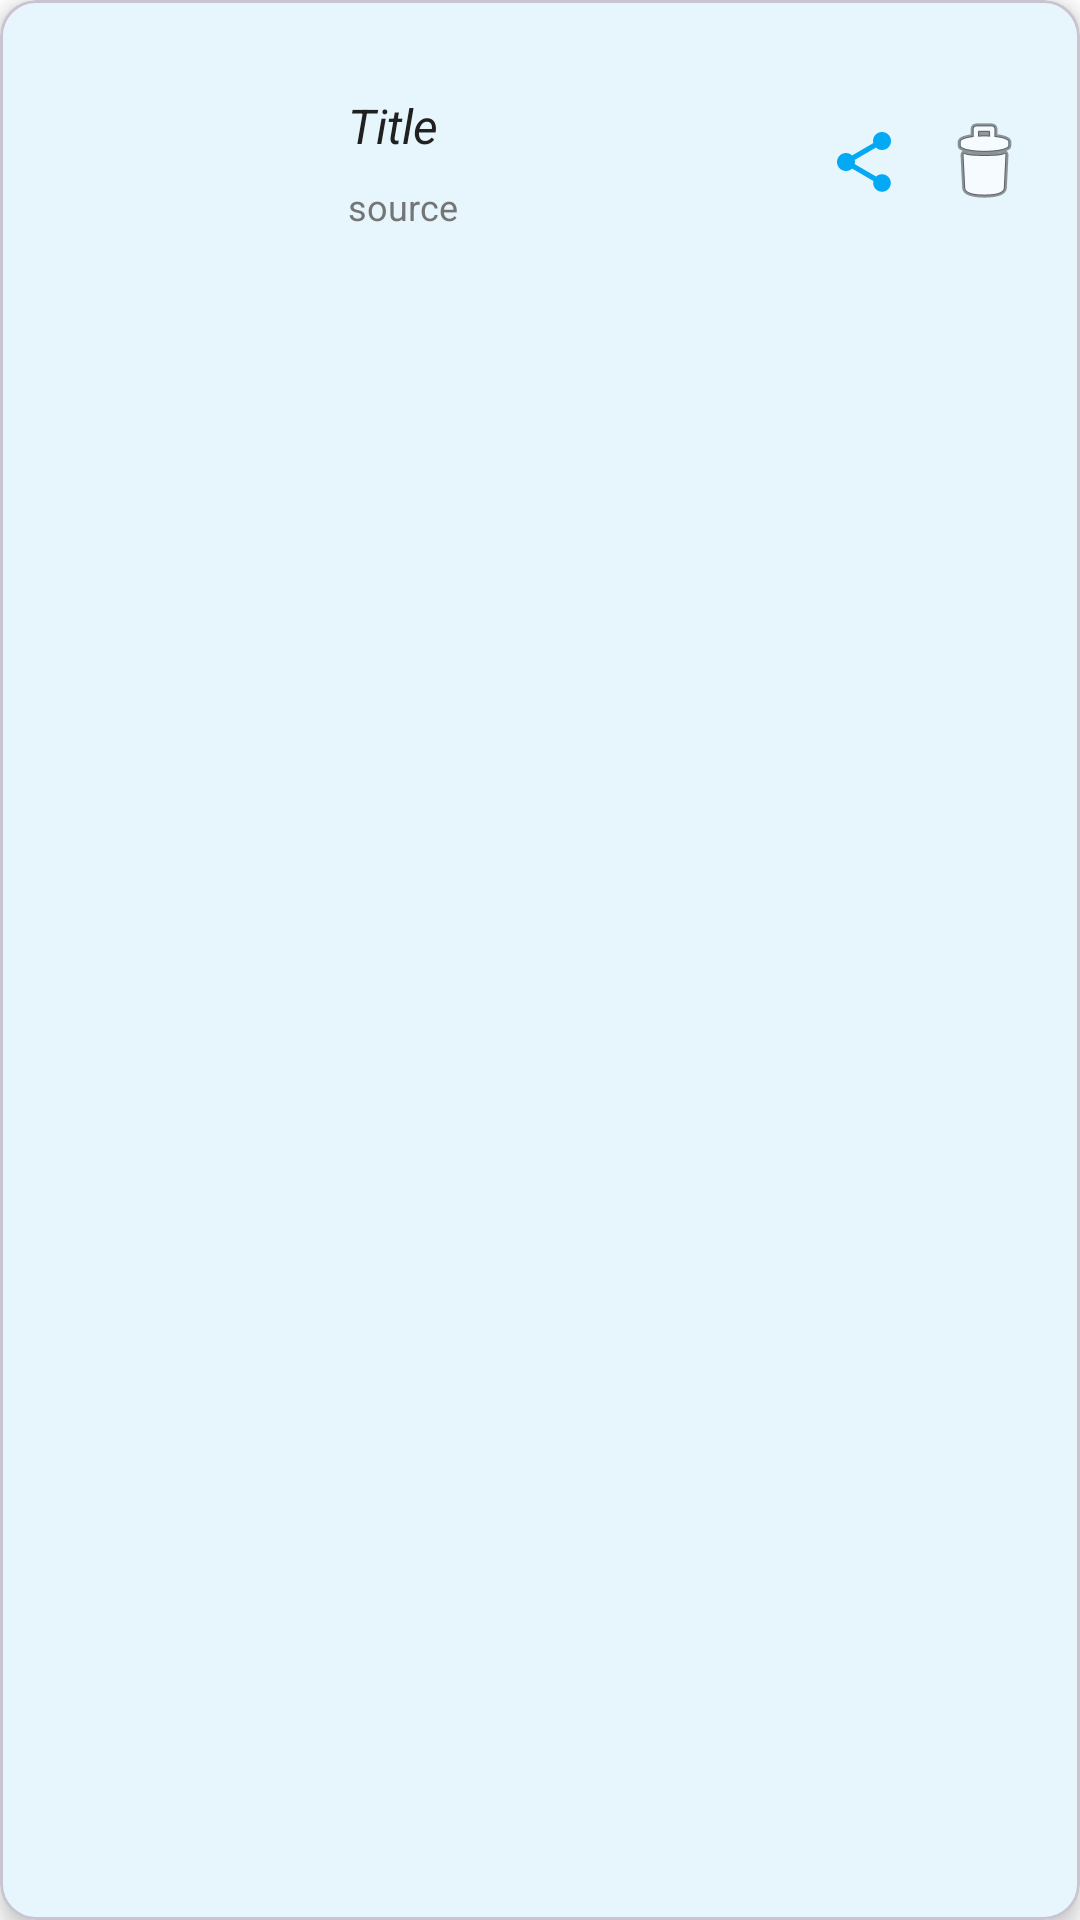

The Android layout XML behind this screen, and the referenced resources:
<!-- AndroidManifest.xml: application theme Theme.NewsBite -->
<!-- res/layout/bookmark_row.xml -->
<?xml version="1.0" encoding="utf-8"?>
<com.google.android.material.card.MaterialCardView xmlns:android="http://schemas.android.com/apk/res/android"
    xmlns:app="http://schemas.android.com/apk/res-auto"
    android:layout_width="match_parent"
    android:layout_height="wrap_content"
    android:layout_margin="12dp"
    app:cardBackgroundColor="@color/card_background"
    app:cardElevation="4dp">

    <LinearLayout
        android:layout_width="match_parent"
        android:layout_height="wrap_content"
        android:gravity="center_vertical"
        android:orientation="horizontal"
        android:padding="4dp">

        <ImageView
            android:id="@+id/article_image_view"
            android:layout_width="100dp"
            android:layout_height="100dp"
            android:contentDescription="@string/cd_article_image"
            android:scaleType="centerCrop" />

        <LinearLayout
            android:layout_width="0dp"
            android:layout_height="wrap_content"
            android:layout_marginStart="12dp"
            android:layout_weight="1"
            android:orientation="vertical">

            <TextView
                android:id="@+id/article_title"
                android:layout_width="match_parent"
                android:layout_height="wrap_content"
                android:layout_marginBottom="8dp"
                android:maxLines="3"
                android:text="Title"
                android:textColor="@color/text_primary"
                android:textSize="16sp"
                android:textStyle="italic" />

            <TextView
                android:id="@+id/article_source"
                android:layout_width="wrap_content"
                android:layout_height="wrap_content"
                android:text="source"
                android:textColor="@color/text_secondary"
                android:textSize="12sp" />

        </LinearLayout>

        <ImageButton
            android:id="@+id/share_button"
            android:layout_width="40dp"
            android:layout_height="40dp"
            android:background="?attr/selectableItemBackgroundBorderless"
            android:contentDescription="@string/cd_share_article"
            android:src="@drawable/ic_share" />

        <ImageButton
            android:id="@+id/remove_button"
            android:layout_width="40dp"
            android:layout_height="40dp"
            android:layout_marginEnd="8dp"
            android:background="?attr/selectableItemBackgroundBorderless"
            android:contentDescription="@string/cd_remove_bookmark"
            android:src="@android:drawable/ic_menu_delete" />

    </LinearLayout>

</com.google.android.material.card.MaterialCardView>
<!-- resources referenced by this layout -->
<resources>
  <color name="card_background">#FFFFFF</color>
  <color name="text_primary">#212121</color>
  <color name="text_secondary">#757575</color>
  <!-- drawable ic_share (drawable) -->
  <?xml version="1.0" encoding="utf-8"?>
  <vector xmlns:android="http://schemas.android.com/apk/res/android"
      android:width="24dp"
      android:height="24dp"
      android:viewportWidth="24"
      android:viewportHeight="24">
      <path
          android:fillColor="@color/my_primary"
          android:pathData="M18,16.08c-0.76,0 -1.44,0.3 -1.96,0.77L8.91,12.7c0.05,-0.23 0.09,-0.46 0.09,-0.7s-0.04,-0.47 -0.09,-0.7l7.05,-4.11c0.54,0.5 1.25,0.81 2.04,0.81 1.66,0 3,-1.34 3,-3s-1.34,-3 -3,-3 -3,1.34 -3,3c0,0.24 0.04,0.47 0.09,0.7L8.04,9.81C7.5,9.31 6.79,9 6,9c-1.66,0 -3,1.34 -3,3s1.34,3 3,3c0.79,0 1.5,-0.31 2.04,-0.81l7.12,4.16c-0.05,0.21 -0.08,0.43 -0.08,0.65 0,1.61 1.31,2.92 2.92,2.92s2.92,-1.31 2.92,-2.92 -1.31,-2.92 -2.92,-2.92z"/>
  </vector>
  <string name="cd_article_image">Article image</string>
  <string name="cd_remove_bookmark">Remove bookmark</string>
  <string name="cd_share_article">Share article</string>
  <style name="Theme.NewsBite" parent="Base.Theme.NewsBite" />
  <color name="my_primary">#03A9F4</color>
  <style name="Base.Theme.NewsBite" parent="Theme.Material3.DayNight.NoActionBar">
          <item name="colorPrimary">@color/my_primary</item>
          <item name="colorPrimaryVariant">@color/my_primary_dark</item>
          <item name="colorOnPrimary">@color/white</item>
  
          <item name="colorSecondary">@color/my_secondary</item>
          <item name="colorSecondaryVariant">@color/my_secondary</item>
          <item name="colorOnSecondary">@color/black</item>
  
          <item name="android:colorBackground">@color/background</item>
          <item name="colorSurface">@color/surface</item>
          
          <item name="android:textColorPrimary">@color/text_primary</item>
          <item name="android:textColorSecondary">@color/text_secondary</item>
  
          <item name="android:statusBarColor">@color/my_primary</item>
      </style>
  <color name="my_primary_dark">#0288D1</color>
  <color name="white">#FFFFFFFF</color>
  <color name="my_secondary">#EFF4F6</color>
  <color name="black">#FF000000</color>
  <color name="background">#FFFFFF</color>
  <color name="surface">#FFFFFF</color>
</resources>
